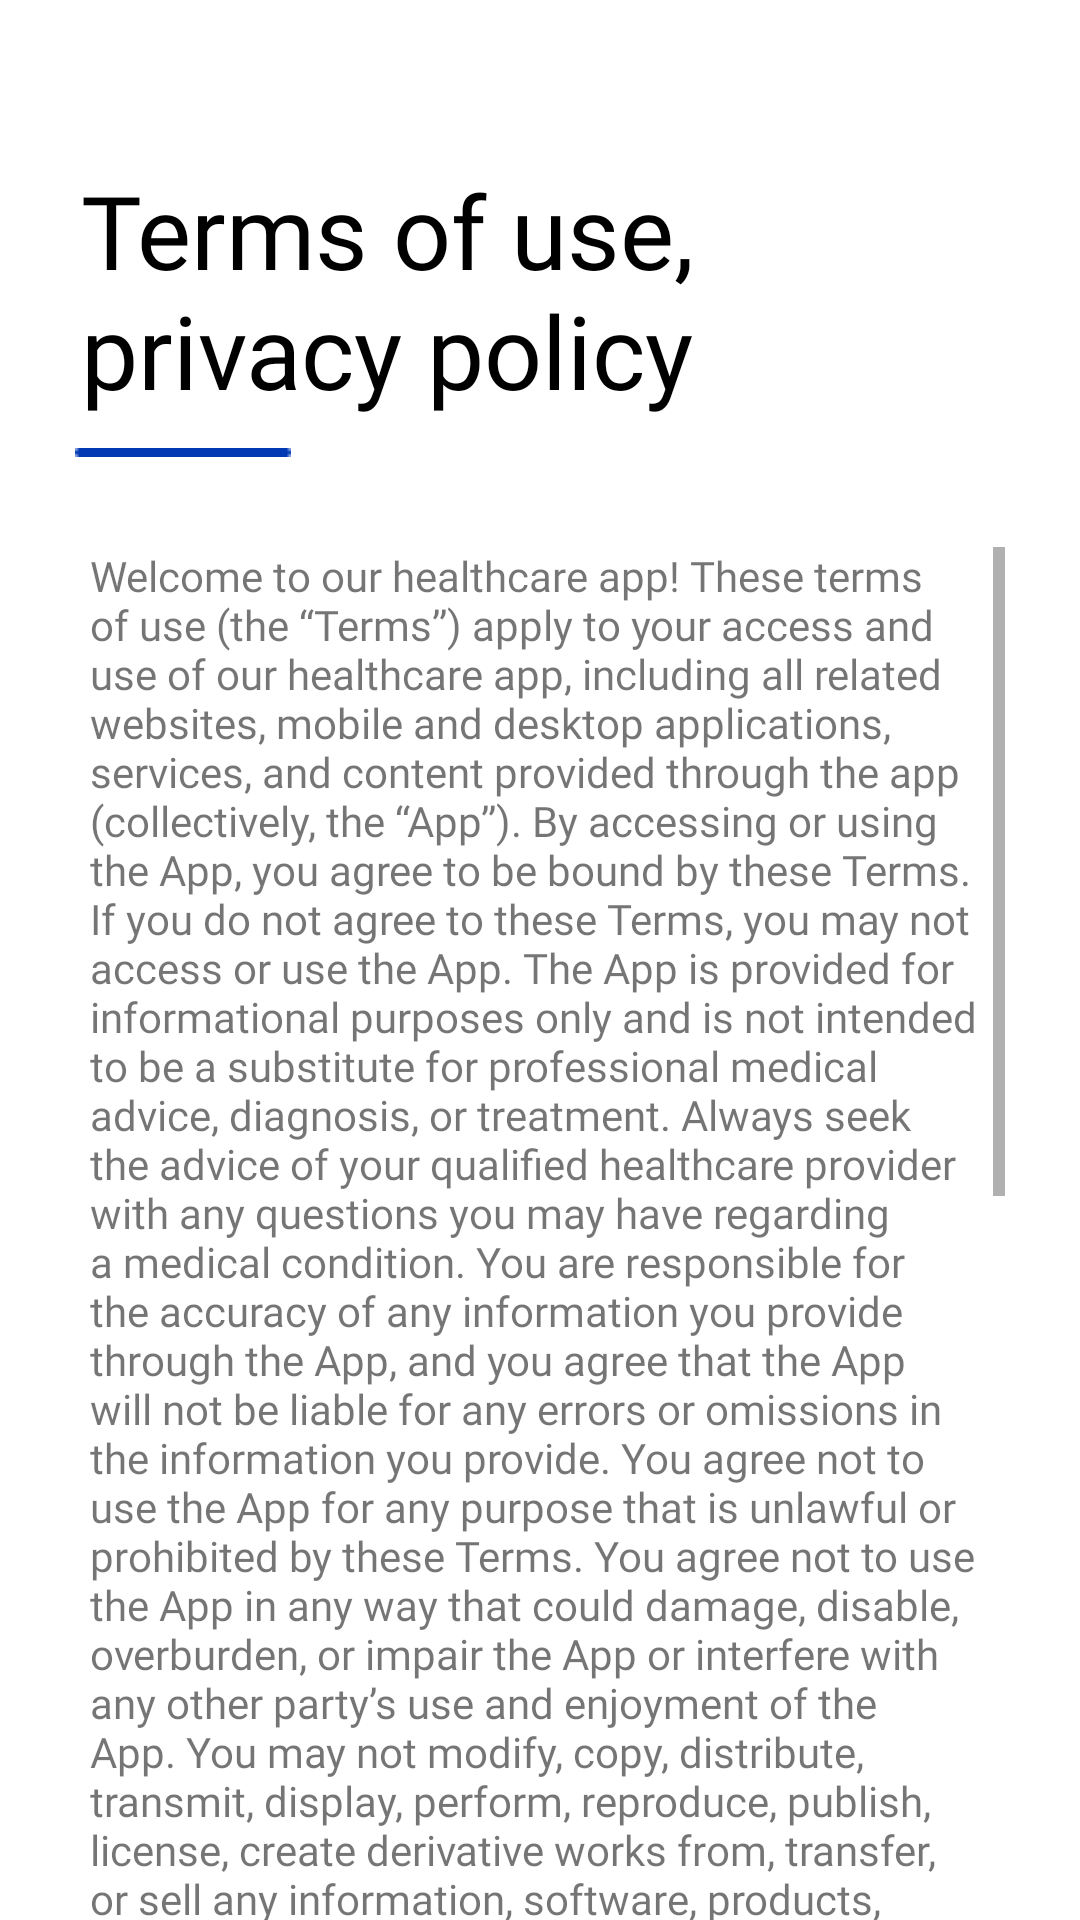

Reconstruct the res/layout file that produces this screen, plus the resources it refers to.
<!-- AndroidManifest.xml: application theme Theme.ResiMate -->
<!-- res/layout/activity_terms_ncondition.xml -->
<?xml version="1.0" encoding="utf-8"?>
<androidx.constraintlayout.widget.ConstraintLayout xmlns:android="http://schemas.android.com/apk/res/android"
    xmlns:app="http://schemas.android.com/apk/res-auto"
    xmlns:tools="http://schemas.android.com/tools"
    android:layout_width="match_parent"
    android:layout_height="match_parent"
    tools:context=".termsNcondition">


    <TextView
        android:id="@+id/terms"
        app:layout_constraintTop_toTopOf="parent"
        app:layout_constraintLeft_toLeftOf="parent"
        android:fontFamily="@font/ubuntu_bold"
        android:layout_marginTop="54dp"
        android:layout_marginStart="27dp"
        android:layout_marginEnd="86dp"
        android:layout_width="match_parent"
        android:layout_height="wrap_content"
        android:text="@string/terms_of_use_privacy_policy"
        android:textAllCaps="false"
        android:textSize="34sp"
        android:textColor="@color/black"
        />
    <ImageView
        android:layout_width="wrap_content"
        android:layout_height="wrap_content"
        android:src="@drawable/blueline"
        app:layout_constraintTop_toBottomOf="@id/terms"
        android:layout_marginTop="10dp"
        app:layout_constraintLeft_toLeftOf="parent"
        android:layout_marginStart="25dp"
        />
    <ScrollView
        android:id="@+id/text"
        android:layout_width="match_parent"
        android:layout_height="480dp"
        android:layout_marginHorizontal="25dp"
        android:layout_marginTop="43dp"
        app:layout_constraintTop_toBottomOf="@id/terms"
        >
        <TextView
            android:layout_width="match_parent"
            android:layout_height="match_parent"
            android:layout_marginHorizontal="5dp"
            android:textAlignment="viewStart"
            android:fontFamily="@font/ubuntu_medium"
            android:text="@string/welcome"
            />
    </ScrollView>
    <com.google.android.material.button.MaterialButton
        android:id="@+id/button"
        android:layout_width="match_parent"
        android:layout_height="wrap_content"
        android:text="I Accept"
        app:layout_constraintTop_toBottomOf="@+id/text"
        android:layout_marginTop="25dp"
        android:textSize="18sp"
        app:layout_constraintLeft_toLeftOf="parent"
        android:layout_marginHorizontal="25dp"
        android:textAllCaps="false"
        app:cornerRadius="100dp"
        />

</androidx.constraintlayout.widget.ConstraintLayout>
<!-- resources referenced by this layout -->
<resources>
  <!-- drawable blueline: png bitmap (drawable, 154 bytes) -->
  <string name="terms_of_use_privacy_policy">Terms of use, privacy policy</string>
  <string name="welcome">Welcome to our healthcare app\! These terms of use (the “Terms”) apply to your access and use of our healthcare app, including all related websites, mobile and desktop applications, services, and content provided through the app (collectively, the “App”). By accessing or using the App, you agree to be bound by these Terms. If you do not agree to these Terms, you may not access or use the App. The App is provided for informational purposes only and is not intended to be a substitute for professional medical advice, diagnosis, or treatment. Always seek the advice of your qualified healthcare provider with any questions you may have regarding a medical condition. You are responsible for the accuracy of any information you provide through the App, and you agree that the App will not be liable for any errors or omissions in the information you provide. You agree not to use the App for any purpose that is unlawful or prohibited by these Terms. You agree not to use the App in any way that could damage, disable, overburden, or impair the App or interfere with any other party’s use and enjoyment of the App. You may not modify, copy, distribute, transmit, display, perform, reproduce, publish, license, create derivative works from, transfer, or sell any information, software, products, or services obtained from the App. PRIVACY POLICY We are committed to protecting the privacy of our users. Our Privacy Policy explains how we collect, use, and protect information that you provide through the App. We may collect certain personal information from you when you use the App, such as your name, email address, and other contact information. We will never share this information with third parties. We will use the information we collect to provide you with the services and features available through the App. We may also use your information for internal purposes, such as to improve the App and our services, as well as to analyze and understand how our users use the App. We may also collect certain data from your use of the App, such as usage data and device data. This data will be used to analyze and understand how our users use the App, and to improve the App and our services. We may use third-party services to help us provide the App and our services. These services may collect or receive data from your use of the App, such as usage data and device data. We may disclose your personal information if required to do so by law or if we believe in good faith that such action is necessary to protect and defend the rights or property of the App or its users. We take reasonable steps to protect the security of your information. However, no data transmission over the internet or data storage system can be guaranteed to be 100% secure. As a result, we cannot guarantee the security of any information transmitted to or from the App. By using the App, you understand and agree that you are solely responsible for maintaining the security of your information.</string>
  <style name="Theme.ResiMate" parent="Theme.MaterialComponents.DayNight.NoActionBar">
          
          <item name="colorPrimary">@color/purple_500</item>
          <item name="colorPrimaryVariant">@color/purple_700</item>
          <item name="colorOnPrimary">@color/white</item>
          
          <item name="colorSecondary">@color/teal_200</item>
          <item name="colorSecondaryVariant">@color/teal_700</item>
          <item name="colorOnSecondary">@color/black</item>
          
          <item name="android:statusBarColor">?attr/colorPrimaryVariant</item>
          
      </style>
  <!-- not gathered from this repository: default colours our renderer supplied (Android Studio template values) -->
  <color name="purple_500">#FF6200EE</color>
  <color name="purple_700">#FF3700B3</color>
  <color name="teal_200">#FF03DAC5</color>
  <color name="teal_700">#FF018786</color>
  <color name="black">#FF000000</color>
  <color name="white">#FFFFFFFF</color>
</resources>
